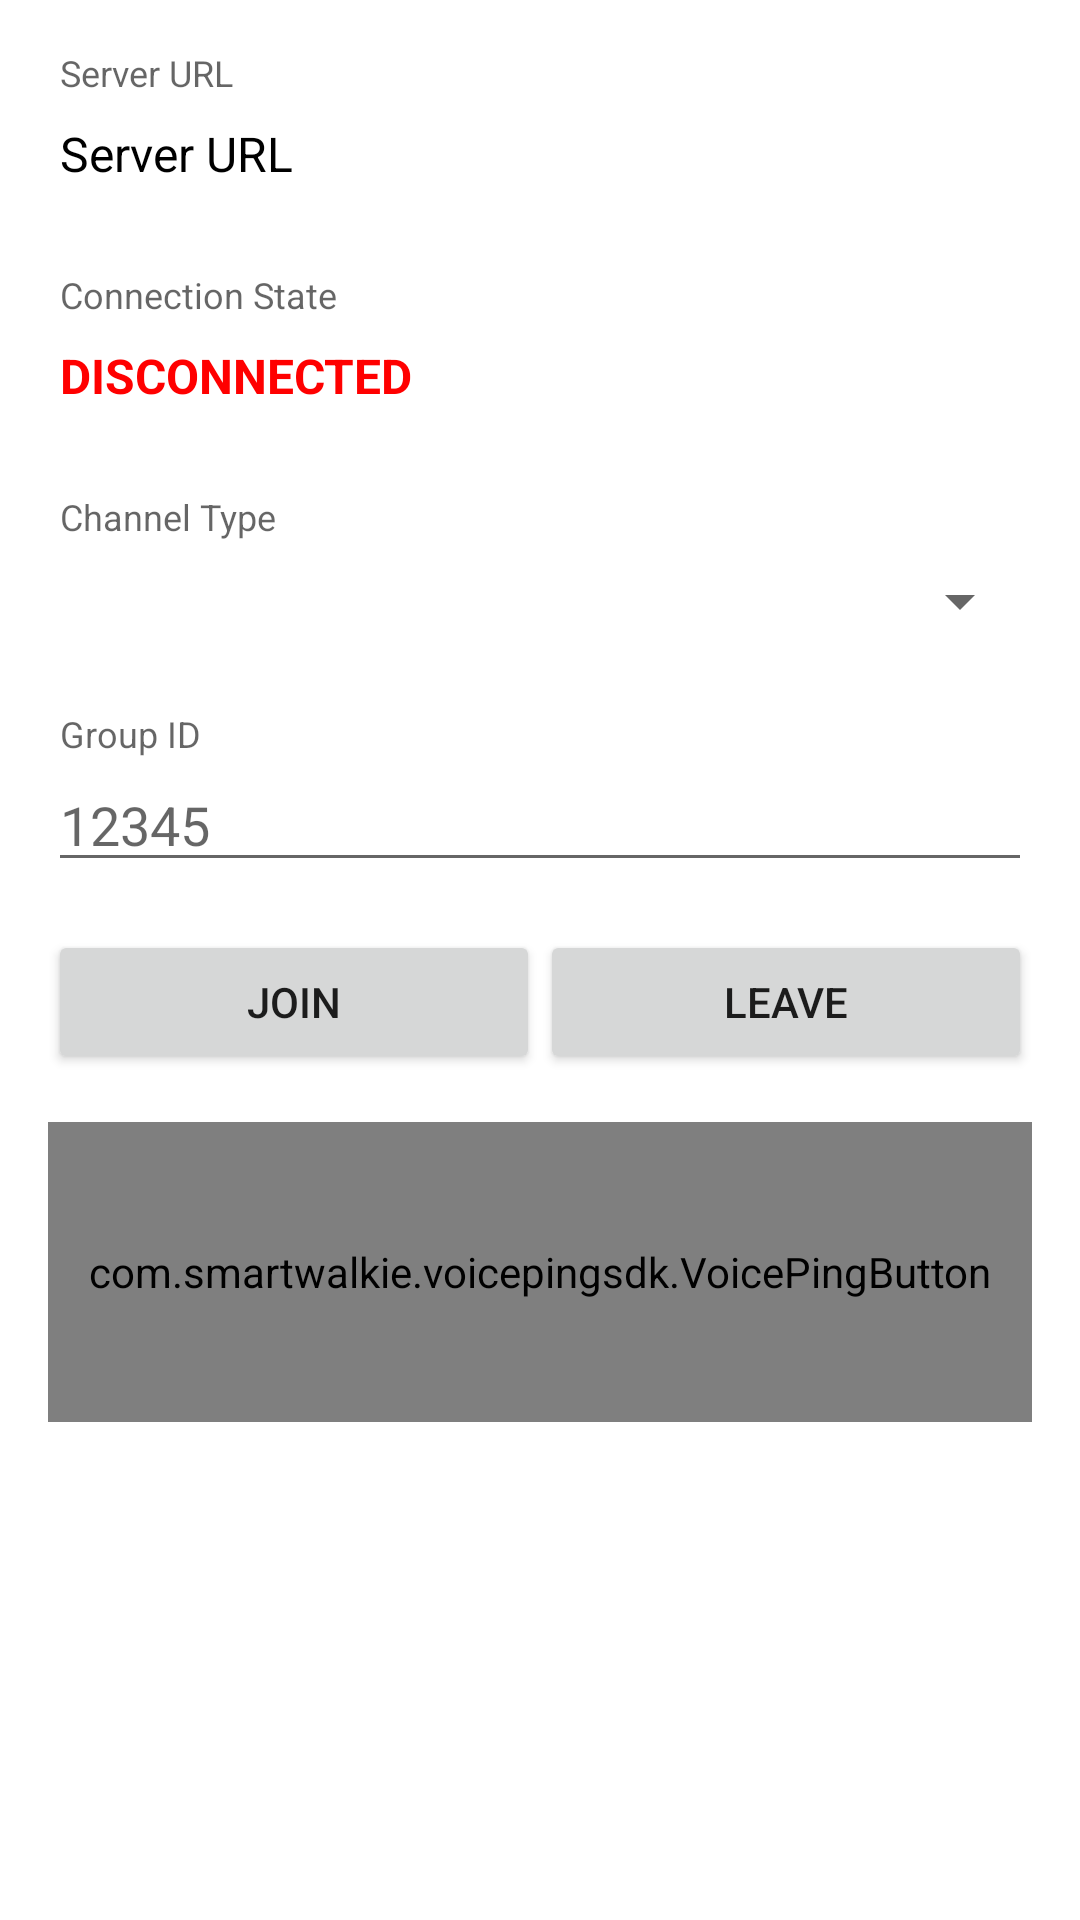

Reconstruct the res/layout file that produces this screen, plus the resources it refers to.
<!-- AndroidManifest.xml: application theme Theme.VoicePingDemo -->
<!-- res/layout/activity_main.xml -->
<?xml version="1.0" encoding="utf-8"?>
<FrameLayout xmlns:android="http://schemas.android.com/apk/res/android"
    android:layout_width="match_parent"
    android:layout_height="match_parent"
    android:gravity="center_horizontal">

    <LinearLayout
        android:layout_width="match_parent"
        android:layout_height="wrap_content"
        android:orientation="vertical"
        android:padding="16dp">

        <TextView
            style="@style/InputLabel"
            android:layout_width="match_parent"
            android:layout_height="wrap_content"
            android:text="Server URL" />

        <TextView
            android:id="@+id/text_server_url"
            android:layout_width="wrap_content"
            android:layout_height="wrap_content"
            android:layout_marginTop="4dp"
            android:layout_marginBottom="24dp"
            android:padding="4dp"
            android:text="Server URL"
            android:textColor="@color/black"
            android:textSize="16sp" />

        <TextView
            style="@style/InputLabel"
            android:layout_width="match_parent"
            android:layout_height="wrap_content"
            android:text="Connection State" />

        <TextView
            android:id="@+id/text_connection_state"
            android:layout_width="wrap_content"
            android:layout_height="wrap_content"
            android:layout_marginTop="4dp"
            android:layout_marginBottom="24dp"
            android:padding="4dp"
            android:text="DISCONNECTED"
            android:textColor="@color/red"
            android:textSize="16sp"
            android:textStyle="bold" />

        <TextView
            style="@style/InputLabel"
            android:layout_width="match_parent"
            android:layout_height="wrap_content"
            android:text="Channel Type" />

        <FrameLayout
            android:layout_width="match_parent"
            android:layout_height="wrap_content"
            android:layout_marginTop="8dp"
            android:layout_marginBottom="24dp"
            android:background="@drawable/bg_rounded_outline">

            <Spinner
                android:id="@+id/spinner_channel_type"
                android:layout_width="match_parent"
                android:layout_height="wrap_content"
                android:padding="8dp" />

        </FrameLayout>

        <TextView
            android:id="@+id/text_receiver_id_label"
            style="@style/InputLabel"
            android:layout_width="match_parent"
            android:layout_height="wrap_content"
            android:text="Group ID" />

        <EditText
            android:id="@+id/edit_receiver_id"
            android:layout_width="match_parent"
            android:layout_height="wrap_content"
            android:hint="12345"
            android:maxLines="1" />

        <LinearLayout
            android:id="@+id/layout_group_buttons"
            android:layout_width="match_parent"
            android:layout_height="wrap_content"
            android:layout_marginTop="16dp"
            android:gravity="center_horizontal"
            android:orientation="horizontal">

            <Button
                android:id="@+id/button_join"
                android:layout_width="0dp"
                android:layout_height="wrap_content"
                android:layout_gravity="center_horizontal"
                android:layout_weight="1"
                android:text="@string/join" />

            <Button
                android:id="@+id/button_leave"
                android:layout_width="0dp"
                android:layout_height="wrap_content"
                android:layout_gravity="center_horizontal"
                android:layout_weight="1"
                android:text="@string/leave" />

        </LinearLayout>

        <LinearLayout
            android:layout_width="match_parent"
            android:layout_height="wrap_content"
            android:layout_marginTop="16dp"
            android:gravity="center_horizontal"
            android:orientation="horizontal"
            android:visibility="gone">

            <Button
                android:id="@+id/button_mute"
                android:layout_width="0dp"
                android:layout_height="wrap_content"
                android:layout_gravity="center_horizontal"
                android:layout_weight="1"
                android:text="@string/mute" />

            <Button
                android:id="@+id/button_unmute"
                android:layout_width="0dp"
                android:layout_height="wrap_content"
                android:layout_gravity="center_horizontal"
                android:layout_weight="1"
                android:text="@string/unmute" />

        </LinearLayout>

        <com.smartwalkie.voicepingsdk.VoicePingButton
            android:id="@+id/voice_ping_button"
            android:layout_width="match_parent"
            android:layout_height="100dp"
            android:layout_marginTop="16dp" />

    </LinearLayout>

    <LinearLayout
        android:id="@+id/layout_incoming_talk"
        android:layout_width="match_parent"
        android:layout_height="match_parent"
        android:background="@color/white"
        android:gravity="center"
        android:orientation="vertical"
        android:padding="24dp"
        android:visibility="gone">

        <TextView
            android:layout_width="wrap_content"
            android:layout_height="wrap_content"
            android:text="Incoming"
            android:textColor="@color/black" />

        <TextView
            android:id="@+id/text_incoming_channel_type"
            android:layout_width="wrap_content"
            android:layout_height="wrap_content"
            android:layout_marginTop="8dp"
            android:text="Channel type"
            android:textColor="@color/black"
            android:textSize="16sp" />

        <TextView
            android:id="@+id/text_incoming_sender_id"
            android:layout_width="wrap_content"
            android:layout_height="wrap_content"
            android:layout_marginTop="8dp"
            android:ellipsize="end"
            android:maxLines="3"
            android:text="Sender ID"
            android:textColor="@color/black"
            android:textSize="20sp" />

        <ProgressBar
            android:id="@+id/progress_incoming_talk"
            style="@style/Widget.AppCompat.ProgressBar.Horizontal"
            android:layout_width="match_parent"
            android:layout_height="wrap_content"
            android:layout_marginTop="16dp"
            android:max="12000"
            android:progressDrawable="@drawable/pb_audio_amplitude_incoming" />

    </LinearLayout>

</FrameLayout>
<!-- resources referenced by this layout -->
<resources>
  <color name="black">#FF000000</color>
  <color name="red">#FF0000</color>
  <color name="white">#FFFFFFFF</color>
  <string name="join">Join</string>
  <string name="leave">Leave</string>
  <string name="mute">Mute</string>
  <string name="unmute">Unmute</string>
  <style name="InputLabel" parent="TextAppearance.AppCompat.Caption">
          <item name="android:paddingLeft">4dp</item>
          <item name="android:paddingRight">4dp</item>
      </style>
  <style name="Theme.VoicePingDemo" parent="Theme.MaterialComponents.DayNight.DarkActionBar">
          
          <item name="colorPrimary">@color/purple_500</item>
          <item name="colorPrimaryVariant">@color/purple_700</item>
          <item name="colorOnPrimary">@color/white</item>
          
          <item name="colorSecondary">@color/teal_200</item>
          <item name="colorSecondaryVariant">@color/teal_700</item>
          <item name="colorOnSecondary">@color/black</item>
          
          <item name="android:statusBarColor">?attr/colorPrimaryVariant</item>
          
      </style>
  <color name="purple_500">#FF6200EE</color>
  <color name="purple_700">#FF3700B3</color>
  <color name="teal_200">#FF03DAC5</color>
  <color name="teal_700">#FF018786</color>
</resources>
